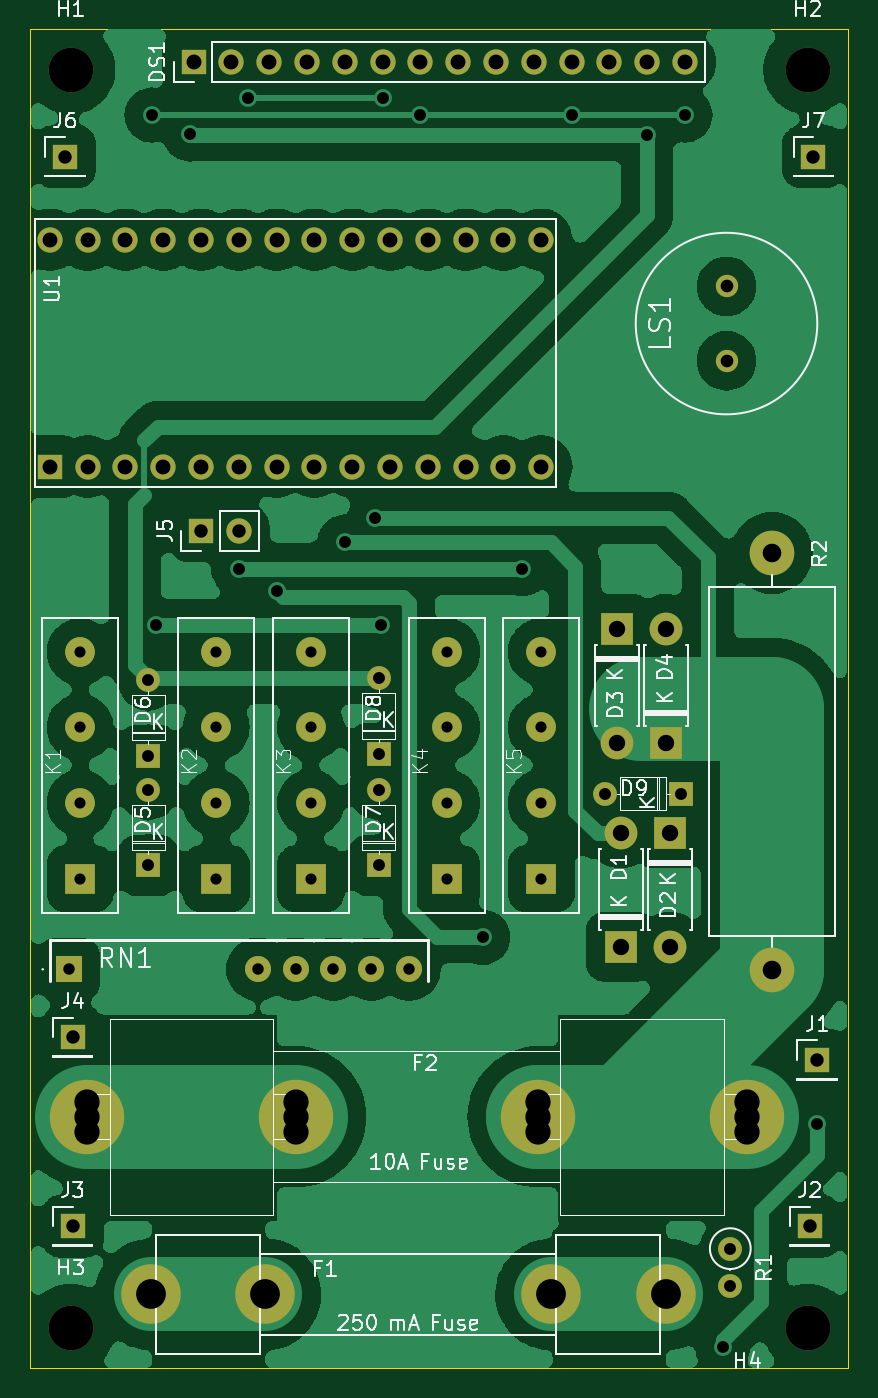
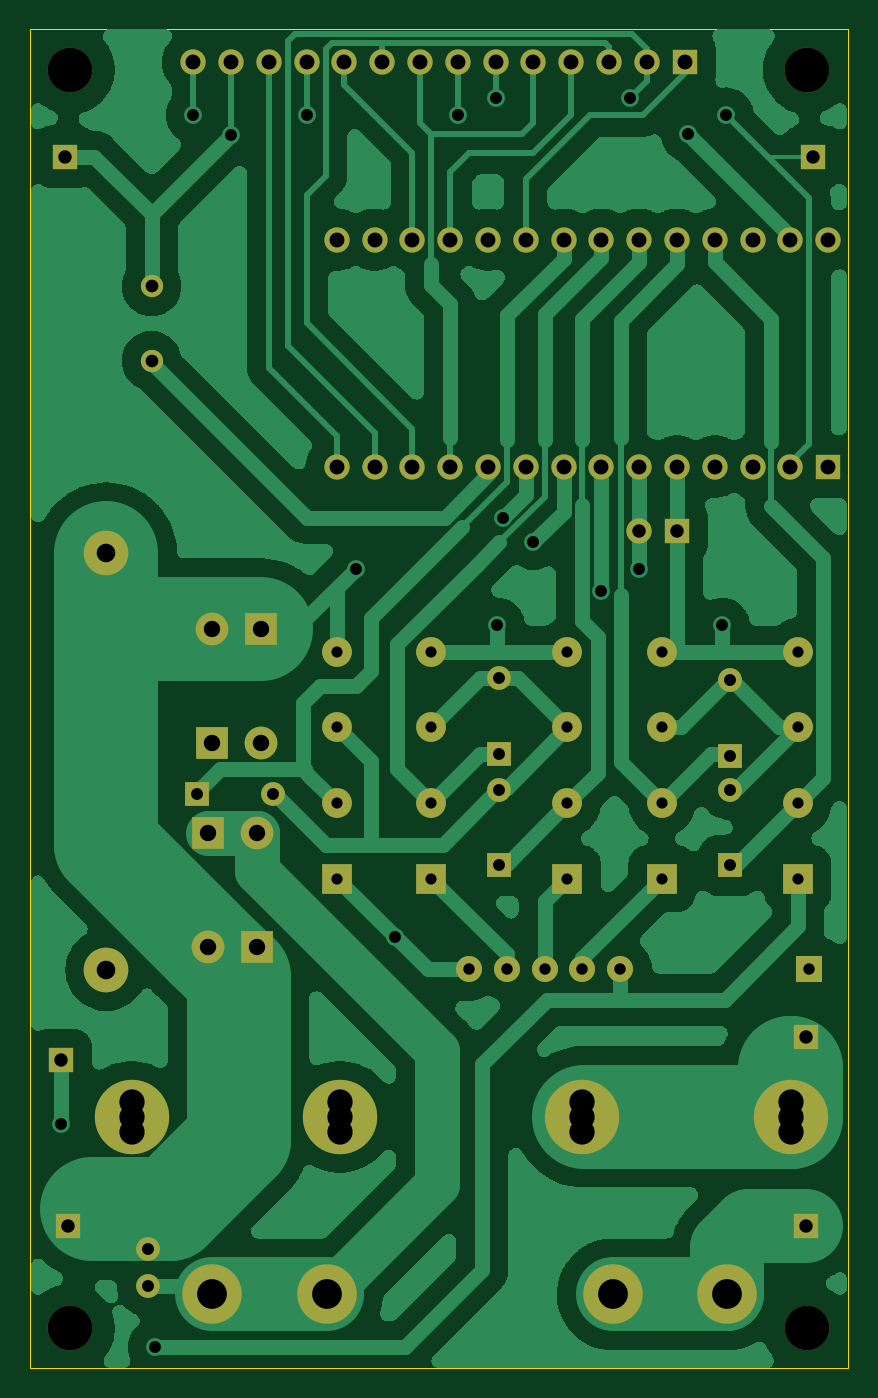
Circuit board: 9 layer files. Board 55.0 x 90.0 mm.
- bottom_copper: Bluetooth Multimeter-B_Cu.gbr (117886 bytes)
- bottom_mask: Bluetooth Multimeter-B_Mask.gbr (4742 bytes)
- bottom_silk: Bluetooth Multimeter-B_Silkscreen.gbr (468 bytes)
- outline: Bluetooth Multimeter-Edge_Cuts.gbr (701 bytes)
- top_copper: Bluetooth Multimeter-F_Cu.gbr (172522 bytes)
- top_mask: Bluetooth Multimeter-F_Mask.gbr (4742 bytes)
- top_silk: Bluetooth Multimeter-F_Silkscreen.gbr (52738 bytes)
- drill: Bluetooth Multimeter-NPTH.drl (389 bytes)
- drill: Bluetooth Multimeter-PTH.drl (2614 bytes)

=== bottom_copper: Bluetooth Multimeter-B_Cu.gbr (117886 bytes, source omitted) ===
=== bottom_mask: Bluetooth Multimeter-B_Mask.gbr ===
%TF.GenerationSoftware,KiCad,Pcbnew,(7.0.0)*%
%TF.CreationDate,2023-03-22T18:36:37-05:00*%
%TF.ProjectId,Bluetooth Multimeter,426c7565-746f-46f7-9468-204d756c7469,rev?*%
%TF.SameCoordinates,Original*%
%TF.FileFunction,Soldermask,Bot*%
%TF.FilePolarity,Negative*%
%FSLAX46Y46*%
G04 Gerber Fmt 4.6, Leading zero omitted, Abs format (unit mm)*
G04 Created by KiCad (PCBNEW (7.0.0)) date 2023-03-22 18:36:37*
%MOMM*%
%LPD*%
G01*
G04 APERTURE LIST*
%ADD10O,1.600000X1.600000*%
%ADD11R,1.600000X1.600000*%
%ADD12C,4.000000*%
%ADD13R,2.000000X2.000000*%
%ADD14C,2.000000*%
%ADD15C,3.000000*%
%ADD16R,1.700000X1.700000*%
%ADD17R,2.200000X2.200000*%
%ADD18O,2.200000X2.200000*%
%ADD19C,1.600000*%
%ADD20C,1.700000*%
%ADD21C,5.000000*%
%ADD22O,1.700000X1.700000*%
%ADD23R,1.750000X1.750000*%
%ADD24C,1.750000*%
%ADD25C,1.500000*%
G04 APERTURE END LIST*
D10*
%TO.C,D9*%
X158986999Y-104774999D03*
D11*
X164066999Y-104774999D03*
%TD*%
%TO.C,D8*%
X143763999Y-102090999D03*
D10*
X143763999Y-97010999D03*
%TD*%
D11*
%TO.C,D7*%
X143763999Y-109583999D03*
D10*
X143763999Y-104503999D03*
%TD*%
%TO.C,D6*%
X128269999Y-97137999D03*
D11*
X128269999Y-102217999D03*
%TD*%
%TO.C,D5*%
X128269999Y-109583999D03*
D10*
X128269999Y-104503999D03*
%TD*%
D12*
%TO.C,F1*%
X163044000Y-138430000D03*
X155344000Y-138430000D03*
X136144000Y-138430000D03*
X128444000Y-138430000D03*
%TD*%
D13*
%TO.C,K3*%
X139191999Y-110489999D03*
D14*
X139192000Y-105410000D03*
X139192000Y-100330000D03*
X139192000Y-95250000D03*
%TD*%
D15*
%TO.C,H4*%
X172593000Y-140716000D03*
%TD*%
D16*
%TO.C,J4*%
X123189999Y-121157999D03*
%TD*%
D17*
%TO.C,D2*%
X163321999Y-107441999D03*
D18*
X163321999Y-115061999D03*
%TD*%
D16*
%TO.C,J7*%
X172973999Y-61975999D03*
%TD*%
D13*
%TO.C,K5*%
X154685999Y-110489999D03*
D14*
X154686000Y-105410000D03*
X154686000Y-100330000D03*
X154686000Y-95250000D03*
%TD*%
D17*
%TO.C,D1*%
X160019999Y-115061999D03*
D18*
X160019999Y-107441999D03*
%TD*%
D16*
%TO.C,J3*%
X123189999Y-133857999D03*
%TD*%
D15*
%TO.C,H3*%
X123063000Y-140716000D03*
%TD*%
D19*
%TO.C,R1*%
X167386000Y-135353000D03*
D10*
X167385999Y-137892999D03*
%TD*%
D15*
%TO.C,R2*%
X170180000Y-116616000D03*
X170180000Y-88616000D03*
%TD*%
%TO.C,H1*%
X123063000Y-56134000D03*
%TD*%
D20*
%TO.C,F2*%
X168476000Y-127508000D03*
D21*
X168476000Y-126492000D03*
D20*
X168476000Y-125476000D03*
X154480600Y-127508000D03*
D21*
X154480600Y-126492000D03*
D20*
X154480600Y-125476000D03*
X138176000Y-127508000D03*
D21*
X138176000Y-126492000D03*
D20*
X138176000Y-125476000D03*
X124180600Y-127508000D03*
D21*
X124180600Y-126492000D03*
D20*
X124180600Y-125476000D03*
%TD*%
D16*
%TO.C,J1*%
X173227999Y-122681999D03*
%TD*%
%TO.C,J2*%
X172719999Y-133857999D03*
%TD*%
%TO.C,J6*%
X122681999Y-61975999D03*
%TD*%
D13*
%TO.C,K1*%
X123697999Y-110489999D03*
D14*
X123698000Y-105410000D03*
X123698000Y-100330000D03*
X123698000Y-95250000D03*
%TD*%
D16*
%TO.C,J5*%
X131820999Y-87121999D03*
D22*
X134360999Y-87121999D03*
%TD*%
D16*
%TO.C,DS1*%
X131317999Y-55625999D03*
D22*
X133857999Y-55625999D03*
X136397999Y-55625999D03*
X138937999Y-55625999D03*
X141477999Y-55625999D03*
X144017999Y-55625999D03*
X146557999Y-55625999D03*
X149097999Y-55625999D03*
X151637999Y-55625999D03*
X154177999Y-55625999D03*
X156717999Y-55625999D03*
X159257999Y-55625999D03*
X161797999Y-55625999D03*
X164337999Y-55625999D03*
%TD*%
D23*
%TO.C,RN1*%
X122935999Y-116585999D03*
D24*
X135636000Y-116586000D03*
X138176000Y-116586000D03*
X140716000Y-116586000D03*
X143256000Y-116586000D03*
X145796000Y-116586000D03*
%TD*%
D17*
%TO.C,D4*%
X163067999Y-101345999D03*
D18*
X163067999Y-93725999D03*
%TD*%
D25*
%TO.C,LS1*%
X167132000Y-75692000D03*
X167132000Y-70692000D03*
%TD*%
D15*
%TO.C,H2*%
X172593000Y-56134000D03*
%TD*%
D16*
%TO.C,U1*%
X121665999Y-82803999D03*
D20*
X124206000Y-82804000D03*
X126746000Y-82804000D03*
X129286000Y-82804000D03*
X131826000Y-82804000D03*
X134366000Y-82804000D03*
X136906000Y-82804000D03*
X139446000Y-82804000D03*
X141986000Y-82804000D03*
X144526000Y-82804000D03*
X147066000Y-82804000D03*
X149606000Y-82804000D03*
X152146000Y-82804000D03*
X154686000Y-82804000D03*
X154686000Y-67564000D03*
X152146000Y-67564000D03*
X149606000Y-67564000D03*
X147066000Y-67564000D03*
X144526000Y-67564000D03*
X141986000Y-67564000D03*
X139446000Y-67564000D03*
X136906000Y-67564000D03*
X134366000Y-67564000D03*
X131826000Y-67564000D03*
X129286000Y-67564000D03*
X126746000Y-67564000D03*
X124206000Y-67564000D03*
X121666000Y-67564000D03*
%TD*%
D13*
%TO.C,K2*%
X132841999Y-110489999D03*
D14*
X132842000Y-105410000D03*
X132842000Y-100330000D03*
X132842000Y-95250000D03*
%TD*%
D13*
%TO.C,K4*%
X148335999Y-110489999D03*
D14*
X148336000Y-105410000D03*
X148336000Y-100330000D03*
X148336000Y-95250000D03*
%TD*%
D17*
%TO.C,D3*%
X159765999Y-93725999D03*
D18*
X159765999Y-101345999D03*
%TD*%
M02*

=== bottom_silk: Bluetooth Multimeter-B_Silkscreen.gbr ===
%TF.GenerationSoftware,KiCad,Pcbnew,(7.0.0)*%
%TF.CreationDate,2023-03-22T18:36:37-05:00*%
%TF.ProjectId,Bluetooth Multimeter,426c7565-746f-46f7-9468-204d756c7469,rev?*%
%TF.SameCoordinates,Original*%
%TF.FileFunction,Legend,Bot*%
%TF.FilePolarity,Positive*%
%FSLAX46Y46*%
G04 Gerber Fmt 4.6, Leading zero omitted, Abs format (unit mm)*
G04 Created by KiCad (PCBNEW (7.0.0)) date 2023-03-22 18:36:37*
%MOMM*%
%LPD*%
G01*
G04 APERTURE LIST*
G04 APERTURE END LIST*
M02*

=== outline: Bluetooth Multimeter-Edge_Cuts.gbr ===
%TF.GenerationSoftware,KiCad,Pcbnew,(7.0.0)*%
%TF.CreationDate,2023-03-22T18:36:37-05:00*%
%TF.ProjectId,Bluetooth Multimeter,426c7565-746f-46f7-9468-204d756c7469,rev?*%
%TF.SameCoordinates,Original*%
%TF.FileFunction,Profile,NP*%
%FSLAX46Y46*%
G04 Gerber Fmt 4.6, Leading zero omitted, Abs format (unit mm)*
G04 Created by KiCad (PCBNEW (7.0.0)) date 2023-03-22 18:36:37*
%MOMM*%
%LPD*%
G01*
G04 APERTURE LIST*
%TA.AperFunction,Profile*%
%ADD10C,0.100000*%
%TD*%
G04 APERTURE END LIST*
D10*
X120318000Y-53388000D02*
X175318000Y-53388000D01*
X175318000Y-53388000D02*
X175318000Y-143388000D01*
X175318000Y-143388000D02*
X120318000Y-143388000D01*
X120318000Y-143388000D02*
X120318000Y-53388000D01*
M02*

=== top_copper: Bluetooth Multimeter-F_Cu.gbr (172522 bytes, source omitted) ===
=== top_mask: Bluetooth Multimeter-F_Mask.gbr ===
%TF.GenerationSoftware,KiCad,Pcbnew,(7.0.0)*%
%TF.CreationDate,2023-03-22T18:36:37-05:00*%
%TF.ProjectId,Bluetooth Multimeter,426c7565-746f-46f7-9468-204d756c7469,rev?*%
%TF.SameCoordinates,Original*%
%TF.FileFunction,Soldermask,Top*%
%TF.FilePolarity,Negative*%
%FSLAX46Y46*%
G04 Gerber Fmt 4.6, Leading zero omitted, Abs format (unit mm)*
G04 Created by KiCad (PCBNEW (7.0.0)) date 2023-03-22 18:36:37*
%MOMM*%
%LPD*%
G01*
G04 APERTURE LIST*
%ADD10O,1.600000X1.600000*%
%ADD11R,1.600000X1.600000*%
%ADD12C,4.000000*%
%ADD13R,2.000000X2.000000*%
%ADD14C,2.000000*%
%ADD15C,3.000000*%
%ADD16R,1.700000X1.700000*%
%ADD17R,2.200000X2.200000*%
%ADD18O,2.200000X2.200000*%
%ADD19C,1.600000*%
%ADD20C,1.700000*%
%ADD21C,5.000000*%
%ADD22O,1.700000X1.700000*%
%ADD23R,1.750000X1.750000*%
%ADD24C,1.750000*%
%ADD25C,1.500000*%
G04 APERTURE END LIST*
D10*
%TO.C,D9*%
X158986999Y-104774999D03*
D11*
X164066999Y-104774999D03*
%TD*%
%TO.C,D8*%
X143763999Y-102090999D03*
D10*
X143763999Y-97010999D03*
%TD*%
D11*
%TO.C,D7*%
X143763999Y-109583999D03*
D10*
X143763999Y-104503999D03*
%TD*%
%TO.C,D6*%
X128269999Y-97137999D03*
D11*
X128269999Y-102217999D03*
%TD*%
%TO.C,D5*%
X128269999Y-109583999D03*
D10*
X128269999Y-104503999D03*
%TD*%
D12*
%TO.C,F1*%
X163044000Y-138430000D03*
X155344000Y-138430000D03*
X136144000Y-138430000D03*
X128444000Y-138430000D03*
%TD*%
D13*
%TO.C,K3*%
X139191999Y-110489999D03*
D14*
X139192000Y-105410000D03*
X139192000Y-100330000D03*
X139192000Y-95250000D03*
%TD*%
D15*
%TO.C,H4*%
X172593000Y-140716000D03*
%TD*%
D16*
%TO.C,J4*%
X123189999Y-121157999D03*
%TD*%
D17*
%TO.C,D2*%
X163321999Y-107441999D03*
D18*
X163321999Y-115061999D03*
%TD*%
D16*
%TO.C,J7*%
X172973999Y-61975999D03*
%TD*%
D13*
%TO.C,K5*%
X154685999Y-110489999D03*
D14*
X154686000Y-105410000D03*
X154686000Y-100330000D03*
X154686000Y-95250000D03*
%TD*%
D17*
%TO.C,D1*%
X160019999Y-115061999D03*
D18*
X160019999Y-107441999D03*
%TD*%
D16*
%TO.C,J3*%
X123189999Y-133857999D03*
%TD*%
D15*
%TO.C,H3*%
X123063000Y-140716000D03*
%TD*%
D19*
%TO.C,R1*%
X167386000Y-135353000D03*
D10*
X167385999Y-137892999D03*
%TD*%
D15*
%TO.C,R2*%
X170180000Y-116616000D03*
X170180000Y-88616000D03*
%TD*%
%TO.C,H1*%
X123063000Y-56134000D03*
%TD*%
D20*
%TO.C,F2*%
X168476000Y-127508000D03*
D21*
X168476000Y-126492000D03*
D20*
X168476000Y-125476000D03*
X154480600Y-127508000D03*
D21*
X154480600Y-126492000D03*
D20*
X154480600Y-125476000D03*
X138176000Y-127508000D03*
D21*
X138176000Y-126492000D03*
D20*
X138176000Y-125476000D03*
X124180600Y-127508000D03*
D21*
X124180600Y-126492000D03*
D20*
X124180600Y-125476000D03*
%TD*%
D16*
%TO.C,J1*%
X173227999Y-122681999D03*
%TD*%
%TO.C,J2*%
X172719999Y-133857999D03*
%TD*%
%TO.C,J6*%
X122681999Y-61975999D03*
%TD*%
D13*
%TO.C,K1*%
X123697999Y-110489999D03*
D14*
X123698000Y-105410000D03*
X123698000Y-100330000D03*
X123698000Y-95250000D03*
%TD*%
D16*
%TO.C,J5*%
X131820999Y-87121999D03*
D22*
X134360999Y-87121999D03*
%TD*%
D16*
%TO.C,DS1*%
X131317999Y-55625999D03*
D22*
X133857999Y-55625999D03*
X136397999Y-55625999D03*
X138937999Y-55625999D03*
X141477999Y-55625999D03*
X144017999Y-55625999D03*
X146557999Y-55625999D03*
X149097999Y-55625999D03*
X151637999Y-55625999D03*
X154177999Y-55625999D03*
X156717999Y-55625999D03*
X159257999Y-55625999D03*
X161797999Y-55625999D03*
X164337999Y-55625999D03*
%TD*%
D23*
%TO.C,RN1*%
X122935999Y-116585999D03*
D24*
X135636000Y-116586000D03*
X138176000Y-116586000D03*
X140716000Y-116586000D03*
X143256000Y-116586000D03*
X145796000Y-116586000D03*
%TD*%
D17*
%TO.C,D4*%
X163067999Y-101345999D03*
D18*
X163067999Y-93725999D03*
%TD*%
D25*
%TO.C,LS1*%
X167132000Y-75692000D03*
X167132000Y-70692000D03*
%TD*%
D15*
%TO.C,H2*%
X172593000Y-56134000D03*
%TD*%
D16*
%TO.C,U1*%
X121665999Y-82803999D03*
D20*
X124206000Y-82804000D03*
X126746000Y-82804000D03*
X129286000Y-82804000D03*
X131826000Y-82804000D03*
X134366000Y-82804000D03*
X136906000Y-82804000D03*
X139446000Y-82804000D03*
X141986000Y-82804000D03*
X144526000Y-82804000D03*
X147066000Y-82804000D03*
X149606000Y-82804000D03*
X152146000Y-82804000D03*
X154686000Y-82804000D03*
X154686000Y-67564000D03*
X152146000Y-67564000D03*
X149606000Y-67564000D03*
X147066000Y-67564000D03*
X144526000Y-67564000D03*
X141986000Y-67564000D03*
X139446000Y-67564000D03*
X136906000Y-67564000D03*
X134366000Y-67564000D03*
X131826000Y-67564000D03*
X129286000Y-67564000D03*
X126746000Y-67564000D03*
X124206000Y-67564000D03*
X121666000Y-67564000D03*
%TD*%
D13*
%TO.C,K2*%
X132841999Y-110489999D03*
D14*
X132842000Y-105410000D03*
X132842000Y-100330000D03*
X132842000Y-95250000D03*
%TD*%
D13*
%TO.C,K4*%
X148335999Y-110489999D03*
D14*
X148336000Y-105410000D03*
X148336000Y-100330000D03*
X148336000Y-95250000D03*
%TD*%
D17*
%TO.C,D3*%
X159765999Y-93725999D03*
D18*
X159765999Y-101345999D03*
%TD*%
M02*

=== top_silk: Bluetooth Multimeter-F_Silkscreen.gbr (52738 bytes, source omitted) ===
=== drill: Bluetooth Multimeter-NPTH.drl ===
M48
; DRILL file {KiCad (7.0.0)} date Wed Mar 22 18:36:41 2023
; FORMAT={-:-/ absolute / inch / decimal}
; #@! TF.CreationDate,2023-03-22T18:36:41-05:00
; #@! TF.GenerationSoftware,Kicad,Pcbnew,(7.0.0)
; #@! TF.FileFunction,NonPlated,1,2,NPTH
FMAT,2
INCH
; #@! TA.AperFunction,NonPlated,NPTH,ComponentDrill
T1C0.1181
%
G90
G05
T1
X4.845Y-2.21
X4.845Y-5.54
X6.795Y-2.21
X6.795Y-5.54
T0
M30

=== drill: Bluetooth Multimeter-PTH.drl ===
M48
; DRILL file {KiCad (7.0.0)} date Wed Mar 22 18:36:41 2023
; FORMAT={-:-/ absolute / inch / decimal}
; #@! TF.CreationDate,2023-03-22T18:36:41-05:00
; #@! TF.GenerationSoftware,Kicad,Pcbnew,(7.0.0)
; #@! TF.FileFunction,Plated,1,2,PTH
FMAT,2
INCH
; #@! TA.AperFunction,Plated,PTH,ComponentDrill
T1C0.0295
; #@! TA.AperFunction,Plated,PTH,ComponentDrill
T2C0.0303
; #@! TA.AperFunction,Plated,PTH,ViaDrill
T3C0.0315
; #@! TA.AperFunction,Plated,PTH,ComponentDrill
T4C0.0315
; #@! TA.AperFunction,Plated,PTH,ComponentDrill
T5C0.0335
; #@! TA.AperFunction,Plated,PTH,ComponentDrill
T6C0.0354
; #@! TA.AperFunction,Plated,PTH,ComponentDrill
T7C0.0394
; #@! TA.AperFunction,Plated,PTH,ComponentDrill
T8C0.0433
; #@! TA.AperFunction,Plated,PTH,ComponentDrill
T9C0.0492
; #@! TA.AperFunction,Plated,PTH,ComponentDrill
T10C0.0669
; #@! TA.AperFunction,Plated,PTH,ComponentDrill
T11C0.0787
%
G90
G05
T1
X4.87Y-3.75
X4.87Y-3.95
X4.87Y-4.15
X4.87Y-4.35
X5.23Y-3.75
X5.23Y-3.95
X5.23Y-4.15
X5.23Y-4.35
X5.48Y-3.75
X5.48Y-3.95
X5.48Y-4.15
X5.48Y-4.35
X5.84Y-3.75
X5.84Y-3.95
X5.84Y-4.15
X5.84Y-4.35
X6.09Y-3.75
X6.09Y-3.95
X6.09Y-4.15
X6.09Y-4.35
T2
X4.84Y-4.59
X5.34Y-4.59
X5.44Y-4.59
X5.54Y-4.59
X5.64Y-4.59
X5.74Y-4.59
T3
X5.06Y-2.33
X5.07Y-3.68
X5.16Y-2.38
X5.2898Y-3.5298
X5.315Y-2.285
X5.39Y-3.5883
X5.57Y-3.46
X5.6503Y-3.3947
X5.665Y-3.68
X5.67Y-2.285
X5.77Y-2.33
X5.935Y-4.505
X6.04Y-3.53
X6.17Y-2.33
X6.37Y-2.3816
X6.47Y-2.33
X6.57Y-5.59
X6.82Y-5.0
T4
X5.05Y-3.8243
X5.05Y-4.0243
X5.05Y-4.1143
X5.05Y-4.3143
X5.66Y-3.8193
X5.66Y-4.0193
X5.66Y-4.1143
X5.66Y-4.3143
X6.2593Y-4.125
X6.4593Y-4.125
X6.59Y-5.3289
X6.59Y-5.4289
T5
X6.58Y-2.7831
X6.58Y-2.98
T6
X4.83Y-2.44
X4.85Y-4.77
X4.85Y-5.27
X5.1898Y-3.43
X5.2898Y-3.43
X6.8Y-5.27
X6.81Y-2.44
X6.82Y-4.83
T7
X4.79Y-2.66
X4.79Y-3.26
X4.89Y-2.66
X4.89Y-3.26
X4.99Y-2.66
X4.99Y-3.26
X5.09Y-2.66
X5.09Y-3.26
X5.17Y-2.19
X5.19Y-2.66
X5.19Y-3.26
X5.27Y-2.19
X5.29Y-2.66
X5.29Y-3.26
X5.37Y-2.19
X5.39Y-2.66
X5.39Y-3.26
X5.47Y-2.19
X5.49Y-2.66
X5.49Y-3.26
X5.57Y-2.19
X5.59Y-2.66
X5.59Y-3.26
X5.67Y-2.19
X5.69Y-2.66
X5.69Y-3.26
X5.77Y-2.19
X5.79Y-2.66
X5.79Y-3.26
X5.87Y-2.19
X5.89Y-2.66
X5.89Y-3.26
X5.97Y-2.19
X5.99Y-2.66
X5.99Y-3.26
X6.07Y-2.19
X6.09Y-2.66
X6.09Y-3.26
X6.17Y-2.19
X6.27Y-2.19
X6.37Y-2.19
X6.47Y-2.19
T8
X6.29Y-3.69
X6.29Y-3.99
X6.3Y-4.23
X6.3Y-4.53
X6.42Y-3.69
X6.42Y-3.99
X6.43Y-4.23
X6.43Y-4.53
T9
X6.7Y-3.4888
X6.7Y-4.5912
T10
X4.889Y-4.94
X4.889Y-4.98
X4.889Y-5.02
X5.44Y-4.94
X5.44Y-4.98
X5.44Y-5.02
X6.0819Y-4.94
X6.0819Y-4.98
X6.0819Y-5.02
X6.6329Y-4.94
X6.6329Y-4.98
X6.6329Y-5.02
T11
X5.0569Y-5.45
X5.36Y-5.45
X6.1159Y-5.45
X6.4191Y-5.45
T0
M30
